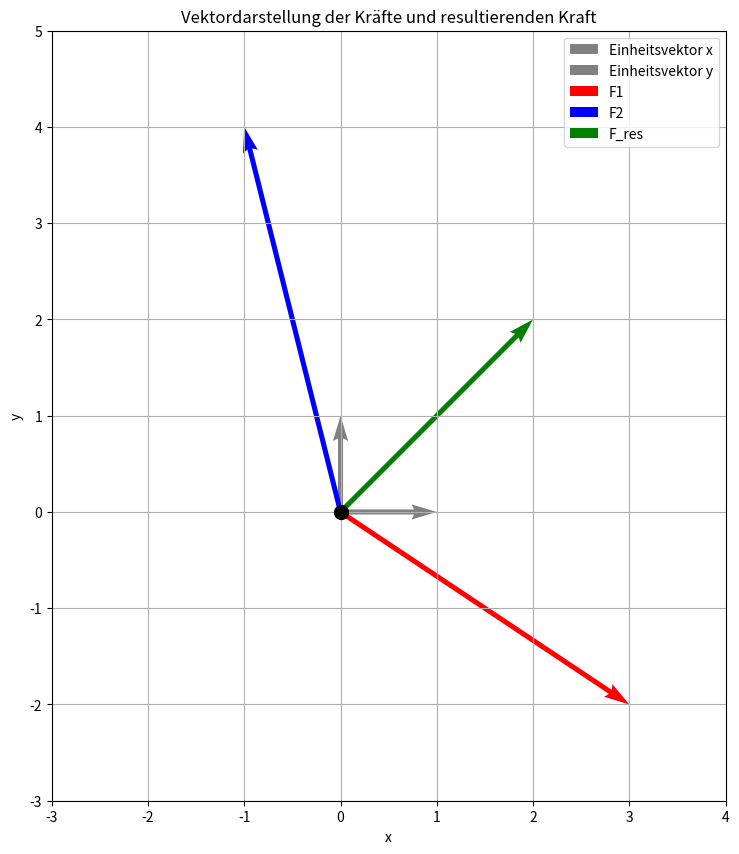

Here is the Python script that generated this plot:
import matplotlib.pyplot as plt
import numpy as np

# Definieren der Kräfte
F1 = np.array([3, -2])
F2 = np.array([-1, 4])
F_res = F1 + F2

# Erstellen der Figur und der Achsen
fig, ax = plt.subplots(figsize=(10, 10))

# Zeichnen der Einheitsvektoren
ax.quiver(
    0,
    0,
    1,
    0,
    angles="xy",
    scale_units="xy",
    scale=1,
    color="gray",
    label="Einheitsvektor x",
)
ax.quiver(
    0,
    0,
    0,
    1,
    angles="xy",
    scale_units="xy",
    scale=1,
    color="gray",
    label="Einheitsvektor y",
)

# Zeichnen der Kräfte
ax.quiver(
    0, 0, F1[0], F1[1], angles="xy", scale_units="xy", scale=1, color="r", label="F1"
)
ax.quiver(
    0, 0, F2[0], F2[1], angles="xy", scale_units="xy", scale=1, color="b", label="F2"
)
ax.quiver(
    0,
    0,
    F_res[0],
    F_res[1],
    angles="xy",
    scale_units="xy",
    scale=1,
    color="g",
    label="F_res",
)

# Beschriftungen und Titel
ax.set_xlabel("x")
ax.set_ylabel("y")
ax.set_title("Vektordarstellung der Kräfte und resultierenden Kraft")

# Grenzen der Achsen setzen
ax.set_xlim(-3, 4)
ax.set_ylim(-3, 5)

# Gitter hinzufügen
ax.grid(True)

# Ursprung markieren
ax.plot(0, 0, "ko", markersize=10)

# Legende hinzufügen
ax.legend()

# Gleiche Skalierung für beide Achsen
ax.set_aspect("equal")
plt.savefig(
    "einheitsvektoren_und_kraft.png", format="png", dpi=300, bbox_inches="tight"
)
plt.savefig(
    "einheitsvektoren_und_kraft.svg", format="svg", dpi=300, bbox_inches="tight"
)
print("Abbildung als PNG und SVG gespeichert.")
# Anzeigen des Plots
plt.show()
